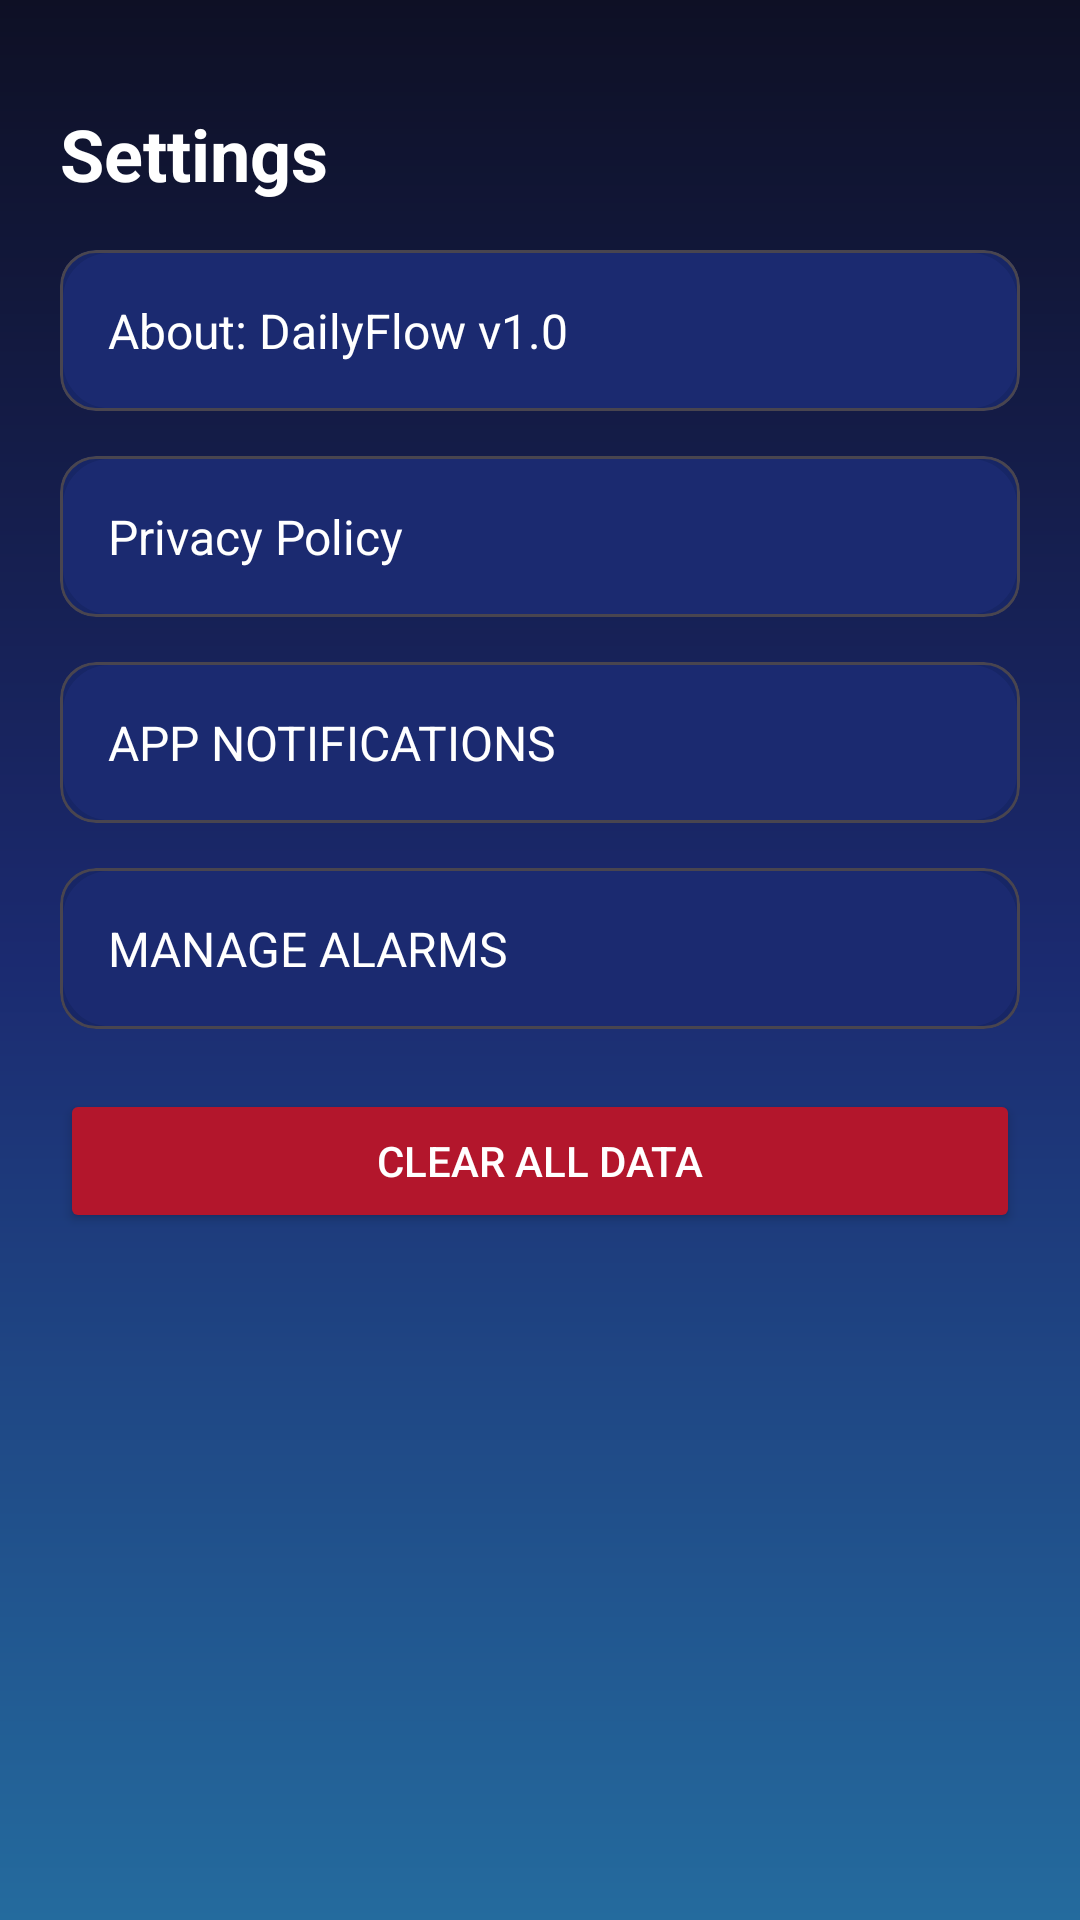

Android layout source for this screen:
<!-- AndroidManifest.xml: application theme Theme.DailyFlow -->
<!-- res/layout/settings.xml -->
<ScrollView xmlns:android="http://schemas.android.com/apk/res/android"
    android:layout_width="match_parent" android:layout_height="match_parent"
    android:background="@drawable/bg_dailyflow_gradient">

    <LinearLayout
        android:layout_width="match_parent"
        android:layout_height="wrap_content"
        android:layout_marginTop="15dp"
        android:orientation="vertical"
        android:padding="20dp">

        <TextView
            android:layout_width="wrap_content"
            android:layout_height="wrap_content"
            android:text="@string/settings"
            android:textColor="@color/colorTextPrimary"
            android:textSize="24sp"
            android:textStyle="bold" />


        <com.google.android.material.card.MaterialCardView
            android:layout_width="match_parent"
            android:layout_height="wrap_content"
            android:layout_marginTop="16dp"
            android:background="@drawable/bg_card_translucent"
            android:clipToOutline="true"
            android:padding="16dp">

            <TextView
                android:id="@+id/tvAbout"
                android:layout_width="match_parent"
                android:layout_height="wrap_content"
                android:background="@drawable/bg_card_translucent"
                android:padding="16dp"
                android:text="@string/about_dailyflow_v1_0"
                android:textColor="@color/colorTextPrimary"
                android:textSize="16sp" />

        </com.google.android.material.card.MaterialCardView>

        <com.google.android.material.card.MaterialCardView
            android:layout_width="match_parent"
            android:layout_height="wrap_content"
            android:layout_marginTop="15dp"
            android:background="@drawable/bg_card_translucent"
            android:clipToOutline="true"
            android:padding="16dp">

            <TextView
                android:id="@+id/tvPrivacy"
                android:layout_width="match_parent"
                android:layout_height="wrap_content"
                android:background="@drawable/bg_card_translucent"
                android:padding="16dp"
                android:text="@string/privacy_policy"
                android:textColor="@color/colorTextPrimary"
                android:textSize="16sp" />

        </com.google.android.material.card.MaterialCardView>

        <com.google.android.material.card.MaterialCardView
            android:layout_width="match_parent"
            android:layout_height="wrap_content"
            android:layout_marginTop="15dp"
            android:background="@drawable/bg_card_translucent"
            android:clipToOutline="true"
            android:padding="16dp">

            <TextView
                android:id="@+id/btnNotifications"
                android:layout_width="match_parent"
                android:layout_height="wrap_content"
                android:background="@drawable/bg_card_translucent"
                android:padding="16dp"
                android:text="@string/app_notifications"
                android:textColor="@color/colorTextPrimary"
                android:textSize="16sp" />

        </com.google.android.material.card.MaterialCardView>


        <com.google.android.material.card.MaterialCardView
            android:layout_width="match_parent"
            android:layout_height="wrap_content"
            android:layout_marginTop="15dp"
            android:background="@drawable/bg_card_translucent"
            android:clipToOutline="true"
            android:padding="16dp">

            <TextView
                android:id="@+id/btnAlarms"
                android:layout_width="match_parent"
                android:layout_height="wrap_content"
                android:background="@drawable/bg_card_translucent"
                android:padding="16dp"
                android:text="@string/manage_alarms"
                android:textColor="@color/colorTextPrimary"
                android:textSize="16sp" />

        </com.google.android.material.card.MaterialCardView>

        <Button
            android:id="@+id/btnClear"
            android:layout_width="match_parent"
            android:layout_height="wrap_content"
            android:layout_marginTop="20dp"
            android:backgroundTint="#B3162C"
            android:text="@string/clear_all_data"
            android:textColor="@color/colorOnAccent" />

    </LinearLayout>
</ScrollView>
<!-- resources referenced by this layout -->
<resources>
  <color name="colorOnAccent">#FFFFFF</color>
  <color name="colorTextPrimary">#FFFFFF</color>
  <!-- drawable bg_card_translucent (drawable) -->
  <?xml version="1.0" encoding="utf-8"?>
  <shape xmlns:android="http://schemas.android.com/apk/res/android" android:shape="rectangle">
      <solid android:color="@color/colorPrimaryDark"/>
      <corners android:radius="16dp"/>
      <stroke android:width="1dp" android:color="@color/stroke_dim_20"/>
  </shape>
  <!-- drawable bg_dailyflow_gradient (drawable) -->
  <?xml version="1.0" encoding="utf-8"?>
  <shape xmlns:android="http://schemas.android.com/apk/res/android"
      android:shape="rectangle">
  
      
      <gradient
          android:type="linear"
          android:angle="270"
          android:startColor="@color/colorPrimary"
          android:centerColor="@color/colorPrimaryDark"
          android:endColor="@color/colorOnPrimary"
          android:useLevel="false" />
  </shape>
  <string name="about_dailyflow_v1_0">About: DailyFlow v1.0</string>
  <string name="app_notifications">APP NOTIFICATIONS</string>
  <string name="clear_all_data">Clear all data</string>
  <string name="manage_alarms">MANAGE ALARMS</string>
  <string name="privacy_policy">Privacy Policy</string>
  <string name="settings">Settings</string>
  <style name="Theme.DailyFlow" parent="Theme.Material3.Dark.NoActionBar">
          
          <item name="colorPrimary">@color/colorPrimary</item>
          <item name="colorOnPrimary">@color/colorOnPrimary</item>
          <item name="colorSecondary">@color/colorSecondary</item>
          <item name="colorOnSecondary">@color/colorOnSecondary</item>
          <item name="colorTertiary">@color/colorAccent</item>
          <item name="colorOnTertiary">@color/colorOnAccent</item>
          <item name="colorSurface">@color/colorSurface</item>
          <item name="android:colorBackground">@color/colorBackground</item>
  
          
          <item name="android:statusBarColor">@android:color/transparent</item>
          <item name="android:navigationBarColor">@android:color/transparent</item>
  
          
          <item name="materialAlertDialogTheme">@style/ThemeOverlay.DailyFlow.AlertDialog</item>
      </style>
  <color name="colorPrimaryDark">#1B2A70</color>
  <color name="stroke_dim_20">#172666</color>
  <color name="colorPrimary">#0E1025</color>
  <color name="colorOnPrimary">#246B9E</color>
  <color name="colorSecondary">#334147</color>
  <color name="colorOnSecondary">#FFFFFF</color>
  <color name="colorAccent">#3F555D</color>
  <color name="colorSurface">#172666</color>
  <color name="colorBackground">#2B46D3</color>
  <style name="ThemeOverlay.DailyFlow.AlertDialog" parent="ThemeOverlay.Material3.MaterialAlertDialog">
          <item name="colorSurface">@color/colorSurface</item>
          <item name="colorOnSurface">@color/colorTextPrimary</item>
      </style>
</resources>
